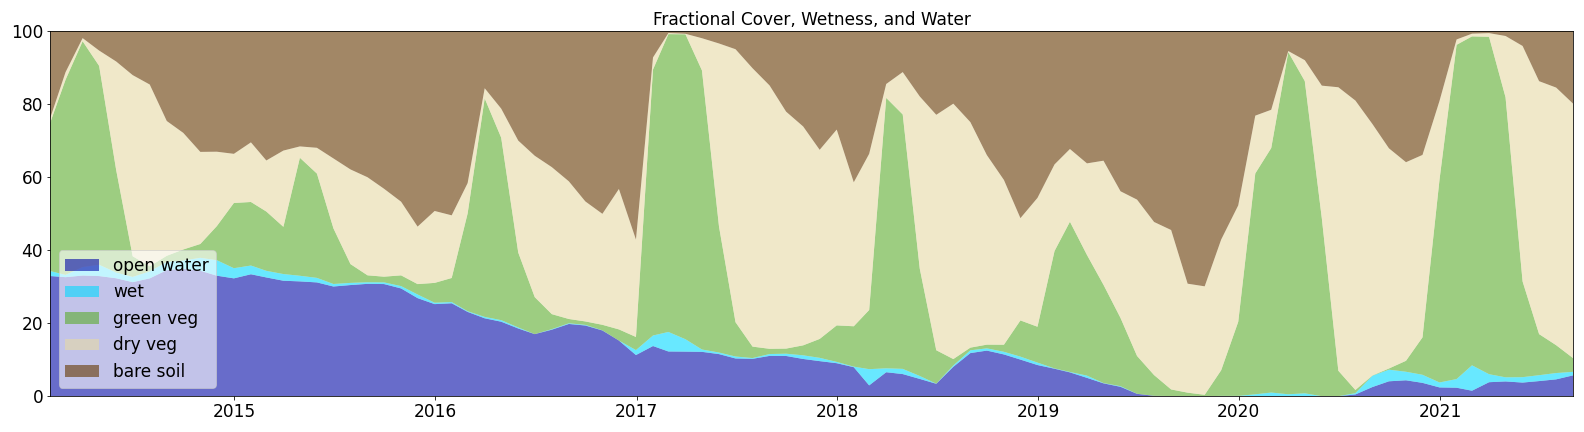

The file beside this chart, header and first rows:
Datetime, wofs_area_percent, wet_percent, green_veg_percent, dry_veg_percent, bare_soil_percent
2014-01-31, 32.89, 1.36, 40.59, 1.25, 23.91
2014-02-28, 32.58, 0.61, 53.43, 2.07, 11.31
2014-03-31, 33.02, 2.31, 61.81, 0.86, 2.0
2014-04-30, 32.88, 3.09, 54.43, 4.19, 5.41
2014-05-31, 32.28, 1.56, 28.05, 29.71, 8.39
2014-06-30, 31.21, 1.43, 5.66, 49.57, 12.13
2014-07-31, 32.25, 1.92, 1.38, 49.75, 14.7
2014-08-31, 34.5, 2.23, 1.7, 36.88, 24.7
2014-09-30, 34.9, 2.23, 3.02, 31.91, 27.94
2014-10-31, 34.34, 3.53, 3.79, 25.2, 33.14
2014-11-30, 32.98, 4.24, 9.33, 20.36, 33.09
2014-12-31, 32.25, 2.78, 17.85, 13.45, 33.67
2015-01-31, 33.37, 2.39, 17.39, 16.32, 30.53
2015-02-28, 32.5, 1.81, 16.23, 13.97, 35.49
2015-03-31, 31.6, 1.83, 12.92, 20.87, 32.79
2015-04-30, 31.42, 1.54, 32.29, 3.11, 31.63
2015-05-31, 31.14, 1.24, 28.54, 7.06, 32.03
2015-06-30, 30.02, 0.69, 15.22, 19.14, 34.92
2015-07-31, 30.42, 0.59, 5.14, 25.91, 37.93
2015-08-31, 30.75, 0.43, 1.9, 26.84, 40.08
2015-09-30, 30.69, 0.46, 1.56, 24.06, 43.22
2015-10-31, 29.49, 0.64, 2.94, 20.16, 46.78
2015-11-30, 26.84, 1.0, 2.84, 15.73, 53.6
2015-12-31, 25.2, 0.38, 5.43, 19.68, 49.32
2016-01-31, 25.43, 0.34, 6.58, 17.15, 50.5
2016-02-29, 23.07, 0.19, 26.77, 8.3, 41.67
2016-03-31, 21.32, 0.38, 59.8, 2.78, 15.72
2016-04-30, 20.39, 0.42, 49.93, 7.96, 21.3
2016-05-31, 18.53, 0.28, 20.5, 30.64, 30.05
2016-06-30, 16.99, 0.0, 10.12, 38.69, 34.26
2016-07-31, 18.2, 0.15, 4.11, 40.23, 37.31
2016-08-31, 19.77, 0.18, 1.18, 37.67, 41.21
2016-09-30, 19.35, 0.17, 0.94, 32.84, 46.7
2016-10-31, 17.99, 0.04, 1.51, 30.37, 50.09
2016-11-30, 15.23, 0.0, 3.05, 38.43, 43.35
2016-12-31, 11.26, 1.36, 3.59, 26.65, 57.15
2017-01-31, 13.73, 2.88, 72.79, 3.3, 7.3
2017-02-28, 12.24, 5.34, 81.51, 0.29, 0.61
2017-03-31, 12.2, 3.39, 83.46, 0.13, 0.82
2017-04-30, 12.14, 0.64, 76.37, 8.82, 2.03
2017-05-31, 11.52, 0.43, 34.48, 50.1, 3.47
2017-06-30, 10.33, 0.53, 9.4, 74.7, 5.05
2017-07-31, 10.23, 0.21, 3.13, 76.18, 10.26
2017-08-31, 11.03, 0.51, 1.43, 72.06, 14.96
2017-09-30, 11.01, 0.62, 1.4, 64.84, 22.11
2017-10-31, 10.19, 1.0, 2.73, 59.9, 26.18
2017-11-30, 9.6, 0.9, 5.17, 51.76, 32.57
2017-12-31, 9.03, 0.36, 9.99, 53.59, 27.03
2018-01-31, 7.94, 0.15, 11.05, 39.4, 41.46
2018-02-28, 2.96, 4.44, 16.19, 42.74, 33.67
2018-03-31, 6.56, 1.07, 74.01, 3.8, 14.56
2018-04-30, 6.06, 1.42, 69.63, 11.59, 11.29
2018-05-31, 4.73, 0.8, 29.36, 47.14, 17.96
2018-06-30, 3.4, 0.04, 9.14, 64.43, 22.99
2018-07-31, 8.04, 0.37, 1.75, 69.9, 19.94
2018-08-31, 11.8, 0.76, 0.73, 61.72, 24.99
2018-09-30, 12.48, 0.61, 1.02, 51.87, 34.02
2018-10-31, 11.43, 0.72, 1.94, 45.09, 40.82
2018-11-30, 10.02, 0.81, 9.91, 27.99, 51.27
2018-12-31, 8.53, 0.67, 9.81, 35.26, 45.73
... 32 more rows
